Run: headless pygame with SDL's dummy video driver; simulated clock (each Clock.tick advances the game by its frame time, no real sleeping); random seed 0; keys injected as events and as key.get_pressed() state; mouse plan: one left click at the window centre at the start of phase 2, then a move to the lower-right quarter at the start of phase 3.
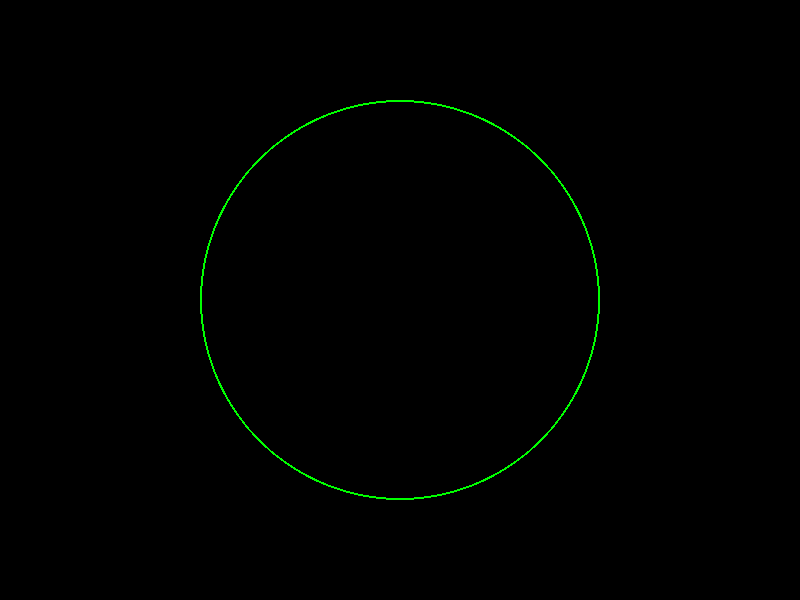
Frame 1 of 4 · flips 1–60 · no input
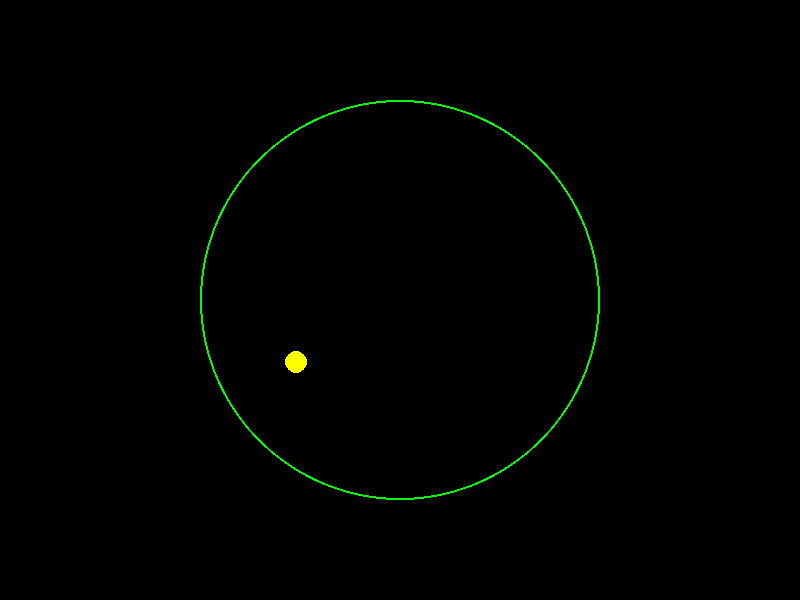
Frame 2 of 4 · flips 61–180 · clicked the window centre · tapped SPACE, RETURN · held RIGHT (→), D
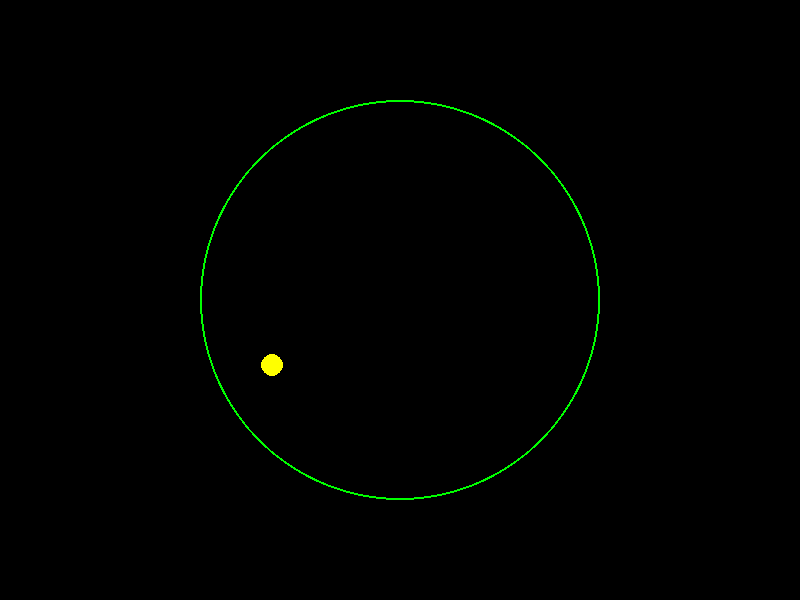
Frame 3 of 4 · flips 181–300 · moved the mouse to the lower-right quarter · held DOWN (↓), S
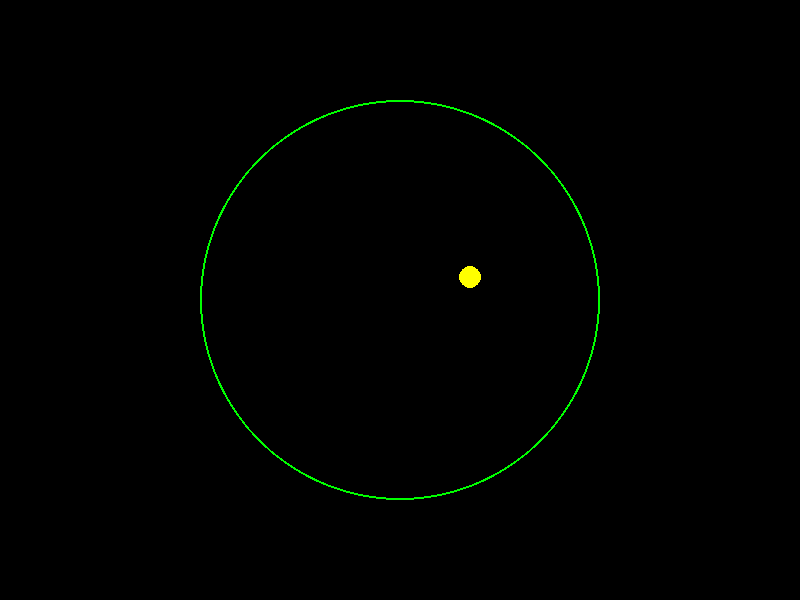
Frame 4 of 4 · flips 301–420 · held LEFT (←), A, UP (↑), W

The pygame program that drew these frames:

import pygame
import sys

# Initialize Pygame
pygame.init()

# Set up display
screen_width = 800
screen_height = 600
screen = pygame.display.set_mode((screen_width, screen_height))
pygame.display.set_caption("Bouncing Ball Simulation")

# Colors
BLACK = (0, 0, 0)
GREEN = (0, 255, 0)
YELLOW = (255, 255, 0)

# Constants
gravity = 0.125

# Ball properties
ball_radius = 11
ball_color = YELLOW

# Circle properties
circle_radius = 200
circle_color = GREEN
circle_center = (screen_width // 2, screen_height // 2)

# Initialize ball position to None
ball_pos = None

# Ball velocity (set to [2, 0] initially)
ball_vel = [1, 0]

# Momentum multiplier
momentum_multiplier = 1.01

# Clock for controlling frame rate
clock = pygame.time.Clock()

# Main game loop
while True:
    for event in pygame.event.get():
        if event.type == pygame.QUIT:
            pygame.quit()
            sys.exit()

        if event.type == pygame.MOUSEBUTTONDOWN and ball_pos is None:
            ball_pos = list(pygame.mouse.get_pos())
            ball_vel = [2, 0]  # Set initial velocity

    if ball_pos is not None:
        # Apply gravity to ball
        ball_vel[1] += gravity

        # Update ball position
        ball_pos[0] += ball_vel[0]
        ball_pos[1] += ball_vel[1]

        # Bounce off walls
        if ball_pos[0] - ball_radius <= 0 or ball_pos[0] + ball_radius >= screen_width:
            ball_vel[0] = -ball_vel[0]
            ball_vel[0] *= momentum_multiplier  # Increase momentum by 1%

        if ball_pos[1] - ball_radius <= 0 or ball_pos[1] + ball_radius >= screen_height:
            ball_vel[1] = -ball_vel[1]
            ball_vel[1] *= momentum_multiplier  # Increase momentum by 1%

        # Keep ball inside the circle
        distance = ((ball_pos[0] - circle_center[0])**2 + (ball_pos[1] - circle_center[1])**2)**0.5
        if distance > circle_radius - ball_radius:
            norm_vector = [(ball_pos[0] - circle_center[0]) / distance,
                           (ball_pos[1] - circle_center[1]) / distance]
            ball_pos[0] = int(circle_center[0] + norm_vector[0] * (circle_radius - ball_radius))
            ball_pos[1] = int(circle_center[1] + norm_vector[1] * (circle_radius - ball_radius))
            dot_product = 2 * (ball_vel[0] * norm_vector[0] + ball_vel[1] * norm_vector[1])
            ball_vel[0] -= dot_product * norm_vector[0]
            ball_vel[1] -= dot_product * norm_vector[1]
            ball_vel[0] *= momentum_multiplier  # Increase momentum by 1%
            ball_vel[1] *= momentum_multiplier  # Increase momentum by 1%

    # Draw everything
    screen.fill(BLACK)
    pygame.draw.circle(screen, circle_color, circle_center, circle_radius, 2)

    if ball_pos is not None:
        pygame.draw.circle(screen, ball_color, (int(ball_pos[0]), int(ball_pos[1])), ball_radius)

    pygame.display.flip()

    # Control frame rate
    clock.tick(60)
